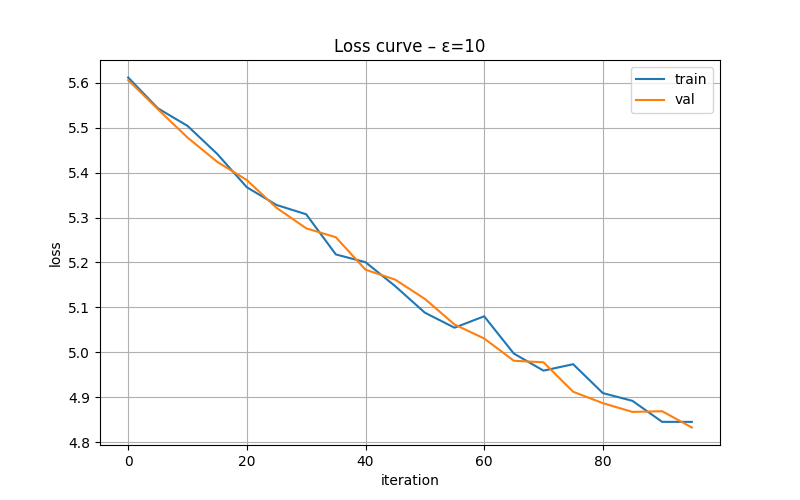

Values plotted in this chart, from the file beside it:
iteration, train_loss, val_loss, epsilon
0, 5.612, 5.606, 10
5, 5.543, 5.541, 10
10, 5.504, 5.478, 10
15, 5.442, 5.424, 10
20, 5.367, 5.383, 10
25, 5.328, 5.322, 10
30, 5.307, 5.276, 10
35, 5.218, 5.256, 10
40, 5.2, 5.184, 10
45, 5.147, 5.162, 10
50, 5.088, 5.119, 10
55, 5.055, 5.062, 10
60, 5.08, 5.031, 10
65, 4.997, 4.981, 10
70, 4.959, 4.978, 10
75, 4.973, 4.912, 10
80, 4.909, 4.887, 10
85, 4.892, 4.867, 10
90, 4.845, 4.869, 10
95, 4.845, 4.832, 10
